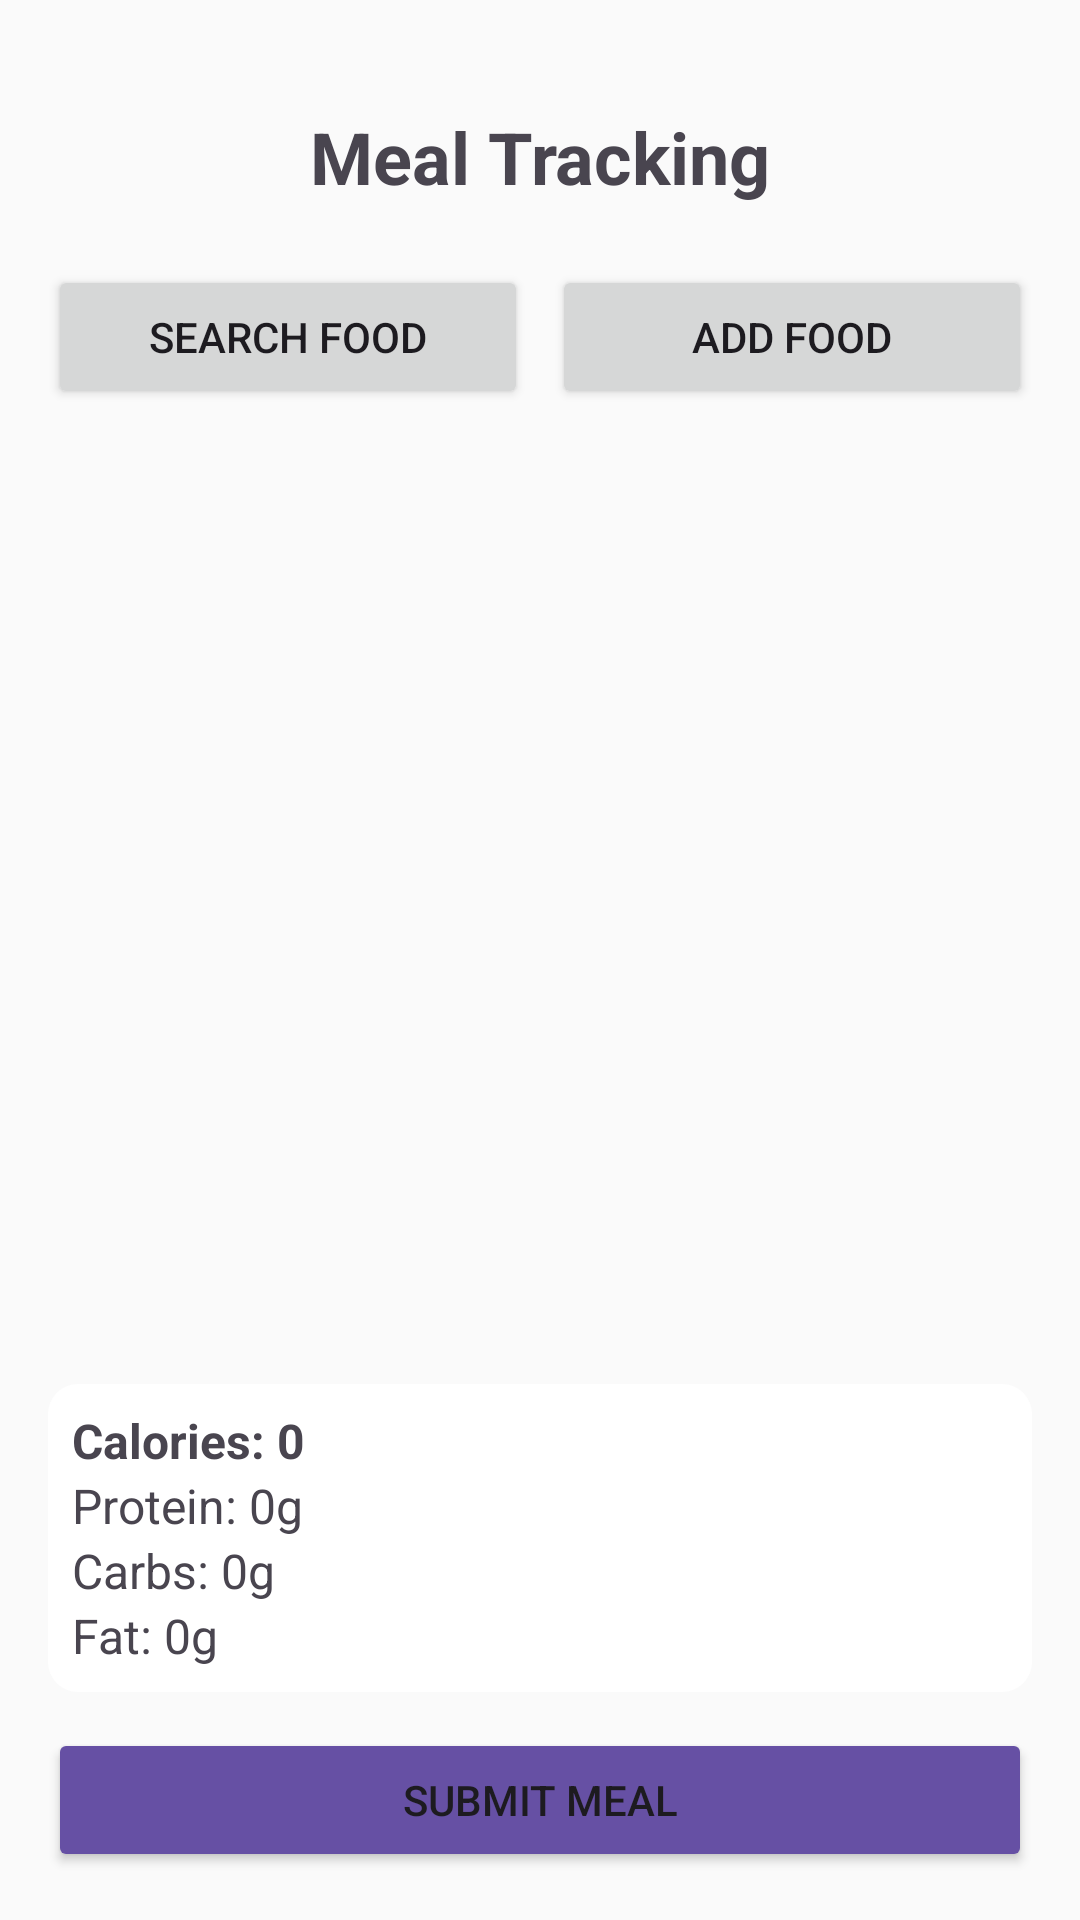

Layout XML and referenced resources for this Android screen:
<!-- AndroidManifest.xml: application theme Theme.NutriLab -->
<!-- res/layout/activity_meal_tracking.xml -->
<?xml version="1.0" encoding="utf-8"?>
<LinearLayout
    xmlns:android="http://schemas.android.com/apk/res/android"
    xmlns:app="http://schemas.android.com/apk/res-auto"
    android:orientation="vertical"
    android:padding="16dp"
    android:layout_width="match_parent"
    android:layout_height="match_parent"
    android:background="#FAFAFA">

    
    <androidx.constraintlayout.widget.ConstraintLayout
        android:id="@+id/constraint5"
        android:layout_width="match_parent"
        android:layout_height="wrap_content">

        <ImageView
            android:id="@+id/btnBack"
            android:layout_width="25dp"
            android:layout_height="25dp"
            android:src="@drawable/back_arrow_navigation_svgrepo_com"
            app:layout_constraintStart_toStartOf="parent"
            app:layout_constraintTop_toTopOf="parent"
            app:layout_constraintBottom_toBottomOf="parent"
            android:layout_marginTop="20dp"
            android:layout_marginStart="15dp"
            android:layout_marginBottom="15dp"/>


        <TextView
            android:id="@+id/mealTrackingTitle"
            android:layout_width="wrap_content"
            android:layout_height="wrap_content"
            android:text="Meal Tracking"
            android:textSize="24sp"
            android:textStyle="bold"
            android:textAlignment="center"
            app:layout_constraintStart_toStartOf="parent"
            app:layout_constraintTop_toTopOf="parent"
            app:layout_constraintEnd_toEndOf="parent"
            app:layout_constraintBottom_toBottomOf="parent"
            android:layout_marginTop="20dp"
            android:layout_marginBottom="20dp"/>

    </androidx.constraintlayout.widget.ConstraintLayout>

    
    <LinearLayout
        android:id="@+id/layout11"
        android:orientation="horizontal"
        android:layout_width="match_parent"
        android:layout_height="wrap_content"
        android:layout_marginBottom="12dp">

        <Button
            android:id="@+id/searchFoodButton"
            android:layout_width="0dp"
            android:layout_weight="1"
            android:layout_height="48dp"
            android:text="Search Food"/>

        <Button
            android:id="@+id/addFoodButton"
            android:layout_width="0dp"
            android:layout_weight="1"
            android:layout_height="48dp"
            android:text="Add Food"
            android:layout_marginStart="8dp"/>
    </LinearLayout>

    
    <ListView
        android:id="@+id/foodListView"
        android:layout_width="match_parent"
        android:layout_height="0dp"
        android:layout_weight="1"
        android:divider="@android:color/darker_gray"
        android:dividerHeight="1dp"
        android:paddingBottom="12dp"/>

    
    <LinearLayout
        android:orientation="vertical"
        android:layout_width="match_parent"
        android:layout_height="wrap_content"
        android:paddingTop="12dp"
        android:background="@drawable/profilebtn"
        android:padding="8dp">

        <TextView
            android:id="@+id/totalCaloriesText"
            android:layout_width="wrap_content"
            android:layout_height="wrap_content"
            android:text="Calories: 0"
            android:textSize="16sp"
            android:textStyle="bold"/>

        <TextView
            android:id="@+id/totalProteinText"
            android:layout_width="wrap_content"
            android:layout_height="wrap_content"
            android:text="Protein: 0g"
            android:textSize="16sp"/>

        <TextView
            android:id="@+id/totalCarbsText"
            android:layout_width="wrap_content"
            android:layout_height="wrap_content"
            android:text="Carbs: 0g"
            android:textSize="16sp"/>

        <TextView
            android:id="@+id/totalFatText"
            android:layout_width="wrap_content"
            android:layout_height="wrap_content"
            android:text="Fat: 0g"
            android:textSize="16sp"/>

    </LinearLayout>

    
    <Button
        android:id="@+id/submitMealButton"
        android:layout_width="match_parent"
        android:layout_height="48dp"
        android:layout_marginTop="12dp"
        android:text="Submit Meal"
        android:backgroundTint="#6650A4"/>

</LinearLayout>
<!-- resources referenced by this layout -->
<resources>
  <!-- drawable profilebtn (drawable) -->
  <?xml version="1.0" encoding="utf-8"?>
  <selector xmlns:android="http://schemas.android.com/apk/res/android">
  <item>
      <shape android:shape="rectangle">
          <solid android:color="#FFFFFF"/>
          <corners android:radius="10dp"/>
      </shape>
  
  </item>
  </selector>
  <style name="Theme.NutriLab" parent="Base.Theme.NutriLab" />
  <style name="Base.Theme.NutriLab" parent="Theme.Material3.DayNight.NoActionBar">
          
          
      </style>
</resources>
